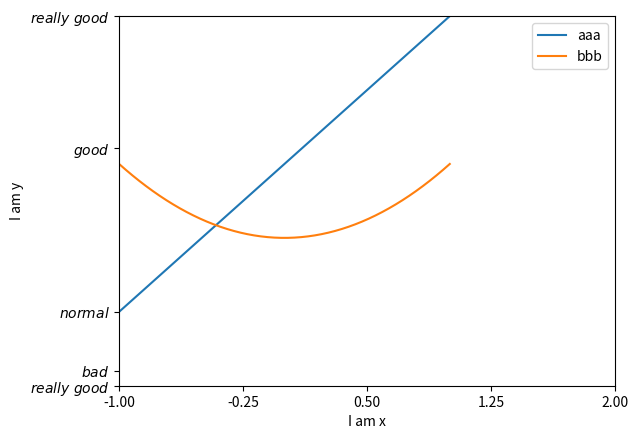

Source code (Python):
import matplotlib.pyplot as plt
import numpy as np

x = np.linspace(-1, 1, 50)
y1 = 2 * x + 1
y2 = x ** 2

plt.figure()

plt.xlim((-1, 2))
plt.ylim((-2, 3))
plt.xlabel('I am x')
plt.ylabel('I am y')

new_ticks = np.linspace(-1, 2, 5)
print(new_ticks)
plt.xticks(new_ticks)
plt.yticks([-2, -1.8, -1, 1.22, 3], [r'$really\ good$', r'$bad$', r'$normal$', r'$good$', r'$really\ good$'])

# ax = plt.gca()
# ax.spines['right'].set_color('none')
# ax.spines['top'].set_color('none')
# ax.xaxis.set_ticks_position('bottom')
# ax.yaxis.set_ticks_position('left')
# ax.spines['bottom'].set_position(('data', 0))
# ax.spines['left'].set_position(('data', 0))

l1, = plt.plot(x, y1, label='down')

# plt.figure(num=3, figsize=(8, 5))
l2, = plt.plot(x, y2, label='up')
# plt.plot(x, y1, color='red', linewidth=2.0, linestyle='--')
plt.legend(handles=[l1, l2, ], labels=['aaa', 'bbb'], loc='upper right')

plt.show()
